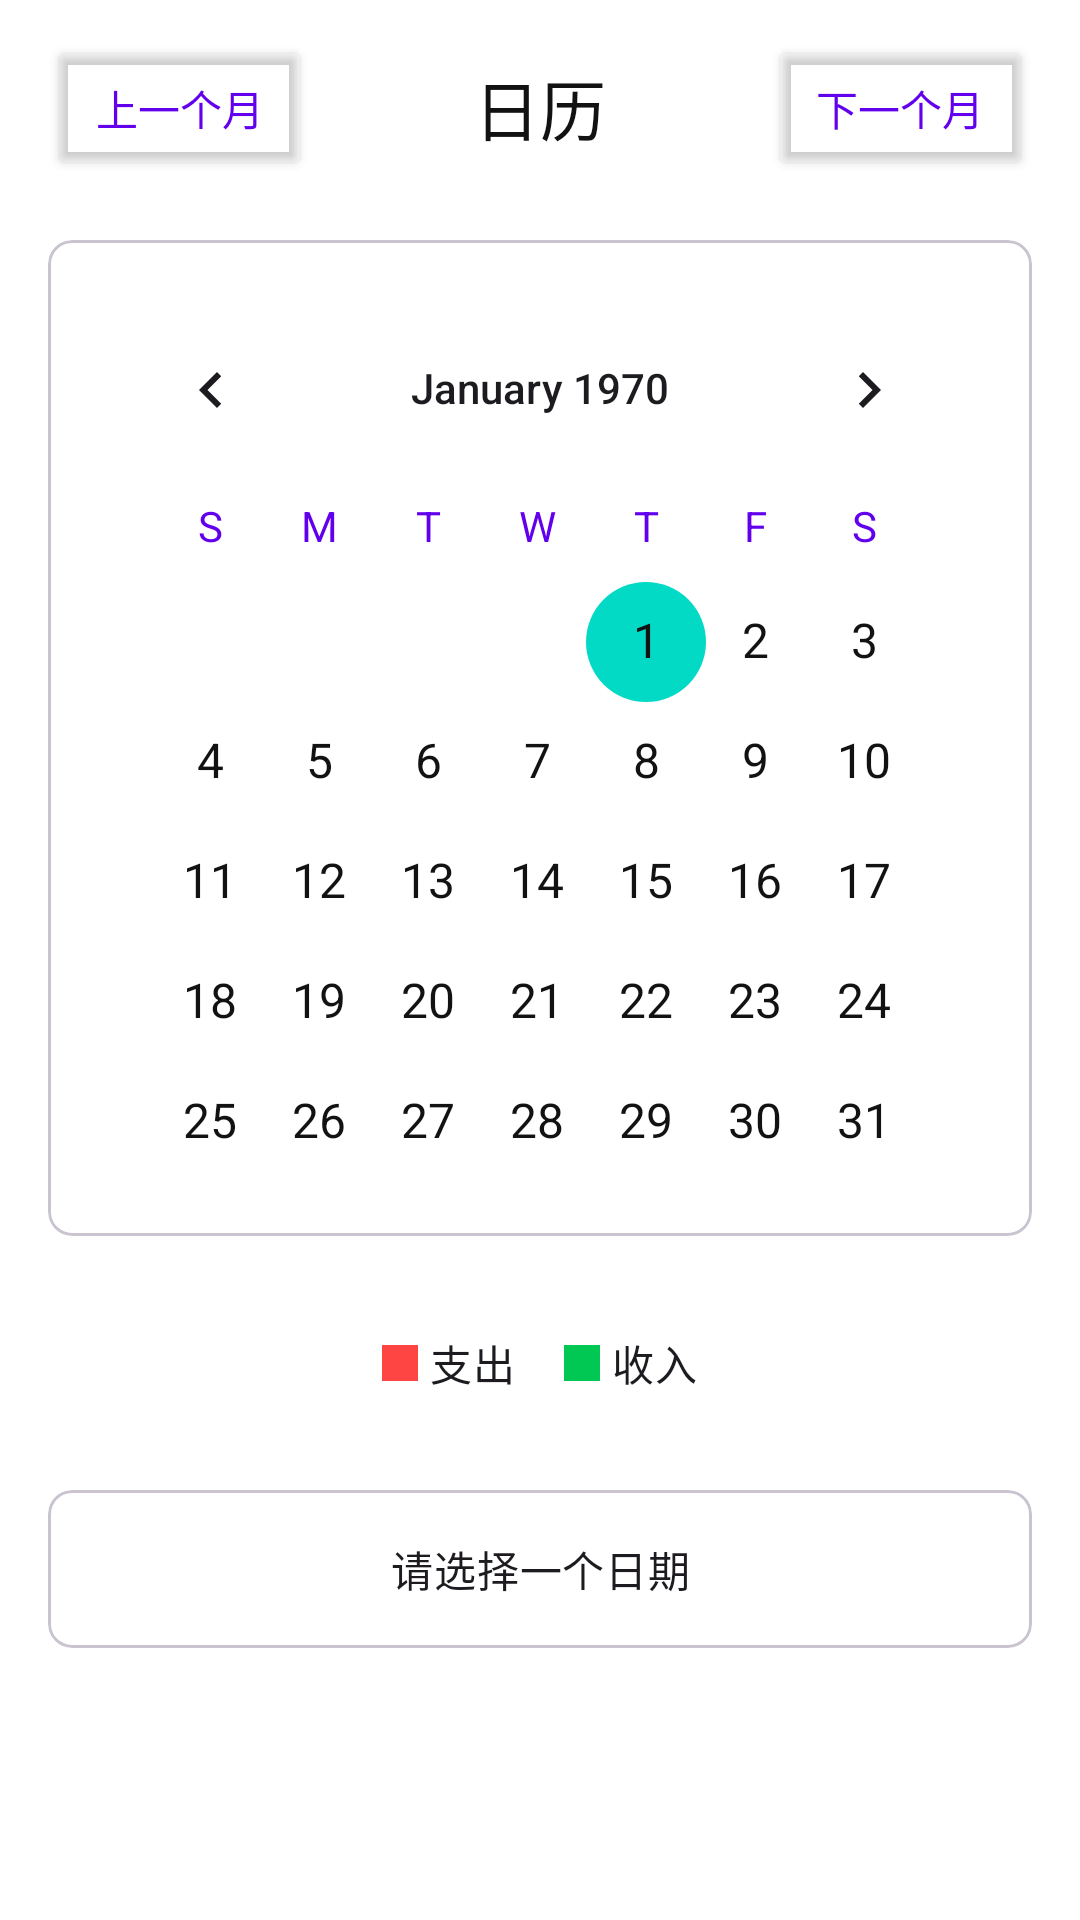

Layout XML and referenced resources for this Android screen:
<!-- AndroidManifest.xml: application theme Theme.EasyLedger -->
<!-- res/layout/fragment_calendar.xml -->
<?xml version="1.0" encoding="utf-8"?>
<FrameLayout xmlns:android="http://schemas.android.com/apk/res/android"
    xmlns:app="http://schemas.android.com/apk/res-auto"
    android:layout_width="match_parent"
    android:layout_height="match_parent">

    <androidx.core.widget.NestedScrollView
        android:layout_width="match_parent"
        android:layout_height="match_parent"
        android:fillViewport="true">

        <LinearLayout
            android:layout_width="match_parent"
            android:layout_height="wrap_content"
            android:orientation="vertical">

            
            <LinearLayout
                android:id="@+id/calendar_header"
                android:layout_width="match_parent"
                android:layout_height="wrap_content"
                android:paddingStart="16dp"
                android:paddingEnd="16dp"
                android:paddingTop="12dp"
                android:paddingBottom="4dp"
                android:orientation="horizontal"
                android:gravity="center_vertical">

                <Button
                    android:id="@+id/btn_prev_month"
                    android:layout_width="wrap_content"
                    android:layout_height="wrap_content"
                    android:text="@string/previous_month"
                    android:textColor="@color/primary"
                    android:backgroundTint="@android:color/transparent" />

                <TextView
                    android:id="@+id/tv_current_month"
                    android:layout_width="0dp"
                    android:layout_height="wrap_content"
                    android:layout_weight="1"
                    android:gravity="center"
                    android:text="@string/title_calendar"
                    android:textAppearance="@style/TextAppearance.Material3.TitleLarge"
                    android:textColor="@color/on_background" />

                <Button
                    android:id="@+id/btn_next_month"
                    android:layout_width="wrap_content"
                    android:layout_height="wrap_content"
                    android:text="@string/next_month"
                    android:textColor="@color/primary"
                    android:backgroundTint="@android:color/transparent" />
            </LinearLayout>

            
            <com.google.android.material.card.MaterialCardView
                android:layout_width="match_parent"
                android:layout_height="wrap_content"
                android:layout_marginStart="16dp"
                android:layout_marginEnd="16dp"
                android:layout_marginTop="16dp"
                app:shapeAppearance="@style/ShapeAppearance.EasyLedger.Medium">

                <CalendarView
                    android:id="@+id/calendar_view"
                    android:layout_width="match_parent"
                    android:layout_height="300dp"
                    android:layout_margin="16dp"
                    android:dateTextAppearance="@style/CalendarDateText"
                    android:weekDayTextAppearance="@style/CalendarWeekDayText" />
            </com.google.android.material.card.MaterialCardView>

            
            <LinearLayout
                android:id="@+id/expense_indicator"
                android:layout_width="match_parent"
                android:layout_height="wrap_content"
                android:orientation="horizontal"
                android:gravity="center"
                android:padding="16dp"
                android:layout_marginTop="16dp">

                <LinearLayout
                    android:layout_width="wrap_content"
                    android:layout_height="wrap_content"
                    android:orientation="horizontal"
                    android:gravity="center"
                    android:layout_marginEnd="16dp">
                    <View
                        android:layout_width="12dp"
                        android:layout_height="12dp"
                        android:background="@color/red"
                        android:layout_marginEnd="4dp" />
                    <TextView
                        android:layout_width="wrap_content"
                        android:layout_height="wrap_content"
                        android:text="@string/expense"
                        android:textAppearance="@style/TextAppearance.Material3.BodyMedium" />
                </LinearLayout>

                <LinearLayout
                    android:layout_width="wrap_content"
                    android:layout_height="wrap_content"
                    android:orientation="horizontal"
                    android:gravity="center">
                    <View
                        android:layout_width="12dp"
                        android:layout_height="12dp"
                        android:background="@color/green"
                        android:layout_marginEnd="4dp" />
                    <TextView
                        android:layout_width="wrap_content"
                        android:layout_height="wrap_content"
                        android:text="@string/income"
                        android:textAppearance="@style/TextAppearance.Material3.BodyMedium" />
                </LinearLayout>
            </LinearLayout>

            
            <com.google.android.material.card.MaterialCardView
                android:layout_width="match_parent"
                android:layout_height="wrap_content"
                android:layout_marginStart="16dp"
                android:layout_marginEnd="16dp"
                android:layout_marginTop="16dp"
                android:layout_marginBottom="16dp"
                app:shapeAppearance="@style/ShapeAppearance.EasyLedger.Medium">

                <TextView
                    android:id="@+id/tv_selected_date_info"
                    android:layout_width="match_parent"
                    android:layout_height="wrap_content"
                    android:gravity="center"
                    android:text="@string/select_a_date"
                    android:textAppearance="@style/TextAppearance.Material3.BodyMedium"
                    android:padding="16dp" />
            </com.google.android.material.card.MaterialCardView>

        </LinearLayout>
    </androidx.core.widget.NestedScrollView>
</FrameLayout>
<!-- resources referenced by this layout -->
<resources>
  <color name="green">#00C853</color>
  <color name="on_background">#121212</color>
  <color name="primary">#6200EE</color>
  <color name="red">#FF4444</color>
  <string name="expense">支出</string>
  <string name="income">收入</string>
  <string name="next_month">下一个月</string>
  <string name="previous_month">上一个月</string>
  <string name="select_a_date">请选择一个日期</string>
  <string name="title_calendar">日历</string>
  <style name="CalendarDateText" parent="TextAppearance.Material3.BodyLarge">
          <item name="android:textSize">16sp</item>
          <item name="android:textColor">@color/on_background</item>
          <item name="android:textStyle">normal</item>
      </style>
  <style name="CalendarWeekDayText" parent="TextAppearance.Material3.BodyMedium">
          <item name="android:textSize">14sp</item>
          <item name="android:textColor">@color/primary</item>
          <item name="android:textStyle">bold</item>
      </style>
  <style name="ShapeAppearance.EasyLedger.Medium" parent="ShapeAppearance.Material3.MediumComponent">
          <item name="cornerFamily">rounded</item>
          <item name="cornerSize">8dp</item>
      </style>
  <style name="Theme.EasyLedger" parent="Base.Theme.EasyLedger" />
  <style name="Base.Theme.EasyLedger" parent="Theme.Material3.DayNight.NoActionBar">
          
          <item name="colorPrimary">@color/primary</item>
          <item name="colorPrimaryVariant">@color/primary_variant</item>
          <item name="colorOnPrimary">@color/white</item>
          
          <item name="colorSecondary">@color/secondary</item>
          <item name="colorSecondaryVariant">@color/secondary_variant</item>
          <item name="colorOnSecondary">@color/black</item>
          
          <item name="android:colorBackground">@color/background</item>
          <item name="colorOnBackground">@color/on_background</item>
          
          <item name="colorSurface">@color/surface</item>
          <item name="colorOnSurface">@color/on_surface</item>
          
          <item name="colorError">@color/error</item>
          <item name="colorOnError">@color/on_error</item>
          
          <item name="fontFamily">sans-serif</item>
          
          <item name="shapeAppearanceMediumComponent">@style/ShapeAppearance.EasyLedger.Medium</item>
      </style>
  <color name="primary_variant">#3700B3</color>
  <color name="white">#FFFFFFFF</color>
  <color name="secondary">#03DAC6</color>
  <color name="secondary_variant">#018786</color>
  <color name="black">#FF000000</color>
  <color name="background">#FFFFFF</color>
  <color name="surface">#FFFFFF</color>
  <color name="on_surface">#121212</color>
  <color name="error">#B00020</color>
  <color name="on_error">#FFFFFF</color>
</resources>
